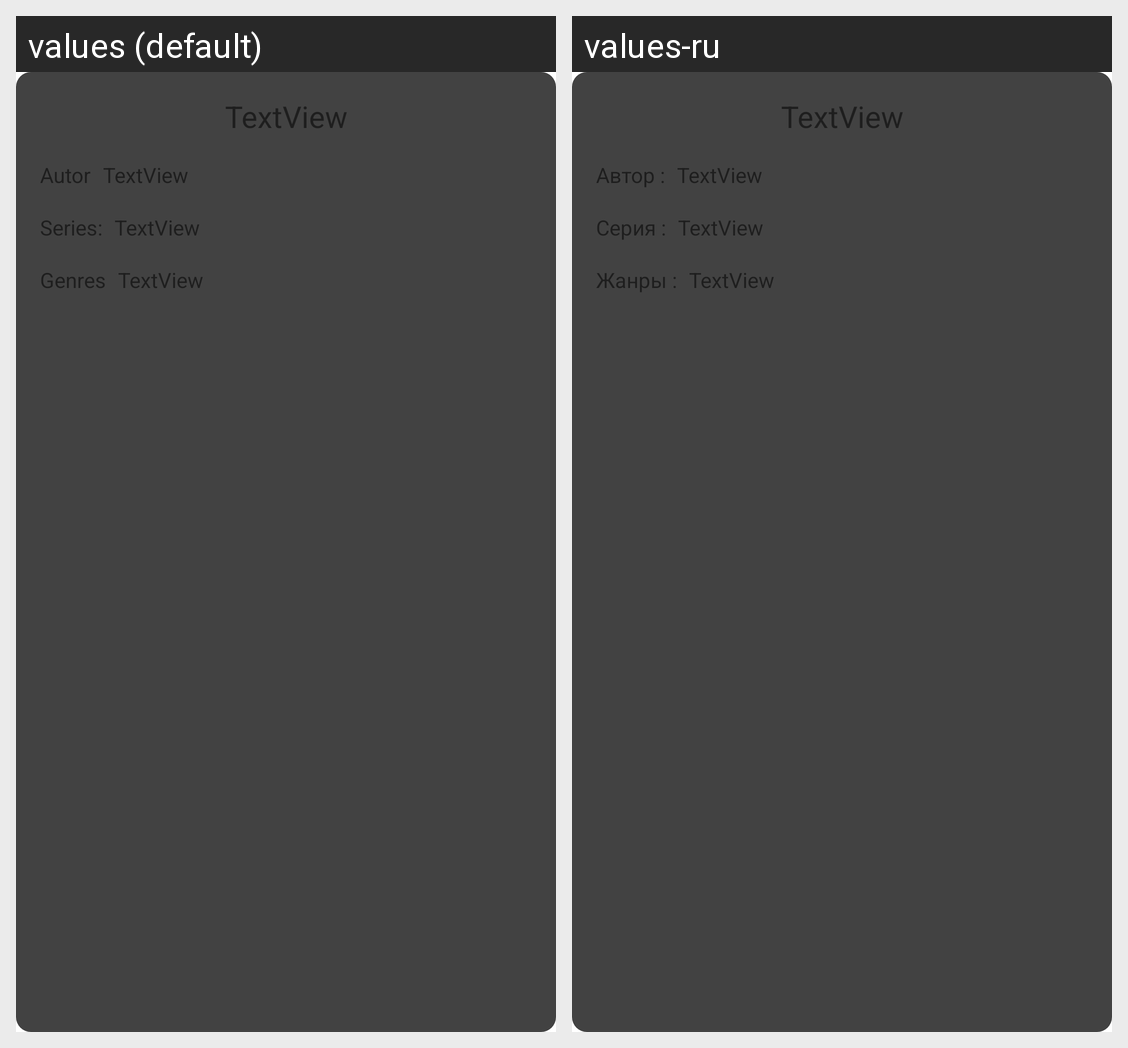

The same Android screen rendered under two of its app's locales, left to right. List the strings drawn on it with the default value and each locale's translation.
Android screen res/layout/book_list_item.xml rendered under 2 locales, left to right: values (default), values-ru. Device: Nexus 5 (rendered at 1080×1920; each locale shown at half size, 540×960, under a caption strip naming it); theme Theme.Flibuster.
Strings drawn on this screen, with the default value and each locale's value (text and hints the layout hard-codes, and strings that could not be matched under every locale, appear in the picture but are not listed):

autor
  values: Autor
  values-ru: Автор :

series
  values: Series:
  values-ru: Серия :

genres
  values: Genres
  values-ru: Жанры :
